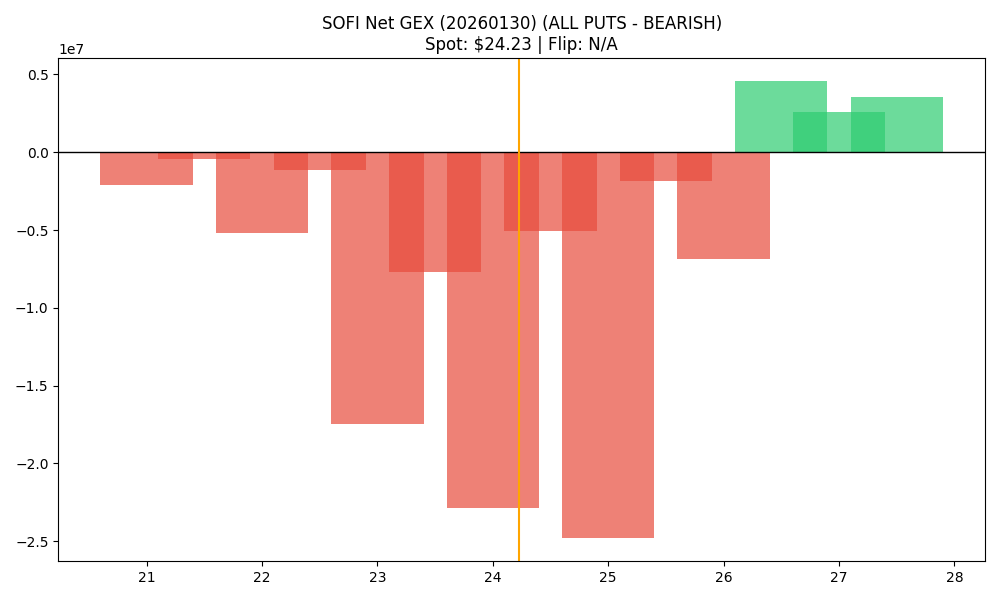

Values plotted in this chart, from the file beside it:
strike, call_gex, put_gex, call_dex, put_dex, net_greek_delta, net_gex
21.0, 261121, 2364481, 3960894, -6214621, -0.04616, -2103360
21.5, 0.0, 455786, 14535, -614886, -0.08065, -455786
22.0, 469732, 5669733, 5097403, -14396569, -0.114, -5200000
22.5, 18501, 1145174, 148473, -2068292, -0.1679, -1126673
23.0, 1411915, 18870158, 11350895, -56319171, -0.2129, -17458243
23.5, 149153, 7820794, 796792, -25412718, -0.327, -7671641
24.0, 1167156, 24062063, 6449998, -82107403, -0.3483, -22894907
24.5, 512812, 5571169, 2227334, -18379004, -0.368, -5058357
25.0, 4366917, 29192363, 19969186, -123487965, -0.3719, -24825446
25.5, 1899446, 3772436, 5976012, -16504437, -0.2502, -1872990
26.0, 10579334, 17433717, 34757226, -95512222, -0.2498, -6854384
26.5, 5752568, 1174229, 13716929, -7134221, 0.112, 4578338
27.0, 10753029, 8172270, 31820175, -61804336, -0.1509, 2580760
27.5, 3899215, 346609, 7922600, -3182557, 0.1024, 3552606
